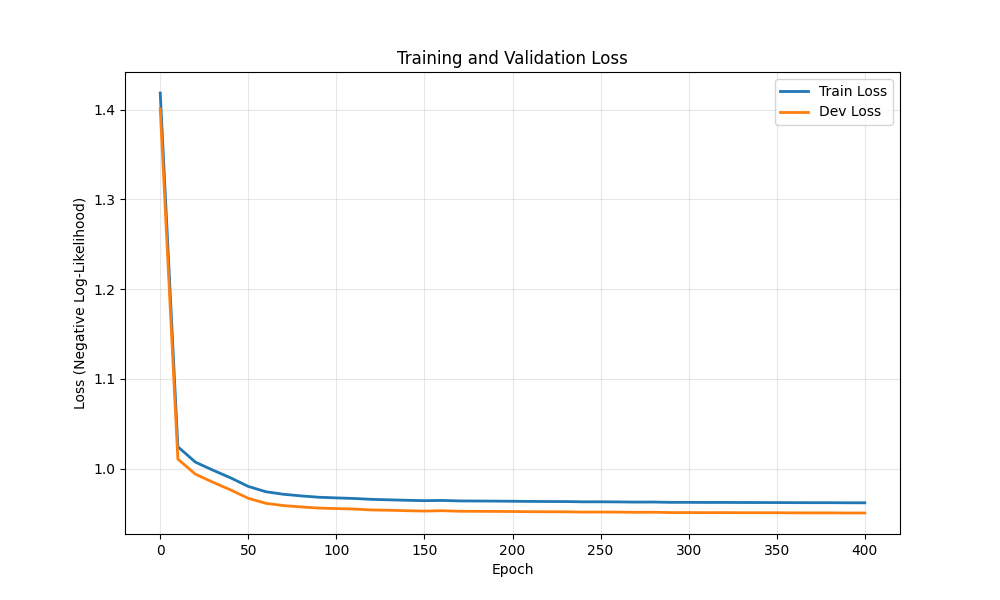

The data file committed next to this chart (first rows):
epoch, train_loss, dev_loss
0, 1.419, 1.401
10, 1.024, 1.011
20, 1.007, 0.9937
30, 0.9981, 0.9847
40, 0.9896, 0.9762
50, 0.9801, 0.9669
60, 0.9741, 0.9612
70, 0.9713, 0.9587
80, 0.9695, 0.9572
90, 0.968, 0.9559
100, 0.9673, 0.9554
110, 0.9666, 0.9549
120, 0.9656, 0.9538
130, 0.9651, 0.9535
140, 0.9646, 0.953
150, 0.9642, 0.9526
160, 0.9644, 0.953
170, 0.9639, 0.9524
180, 0.9638, 0.9523
190, 0.9637, 0.9522
200, 0.9635, 0.9521
210, 0.9634, 0.9519
220, 0.9632, 0.9518
230, 0.9632, 0.9518
240, 0.9629, 0.9515
250, 0.9629, 0.9515
260, 0.9628, 0.9514
270, 0.9626, 0.9512
280, 0.9627, 0.9513
290, 0.9623, 0.9509
300, 0.9623, 0.951
310, 0.9622, 0.9508
320, 0.9622, 0.9509
330, 0.9621, 0.9508
340, 0.9621, 0.9508
350, 0.9621, 0.9507
360, 0.962, 0.9506
370, 0.9619, 0.9506
380, 0.9619, 0.9506
390, 0.9618, 0.9505
400, 0.9618, 0.9504
